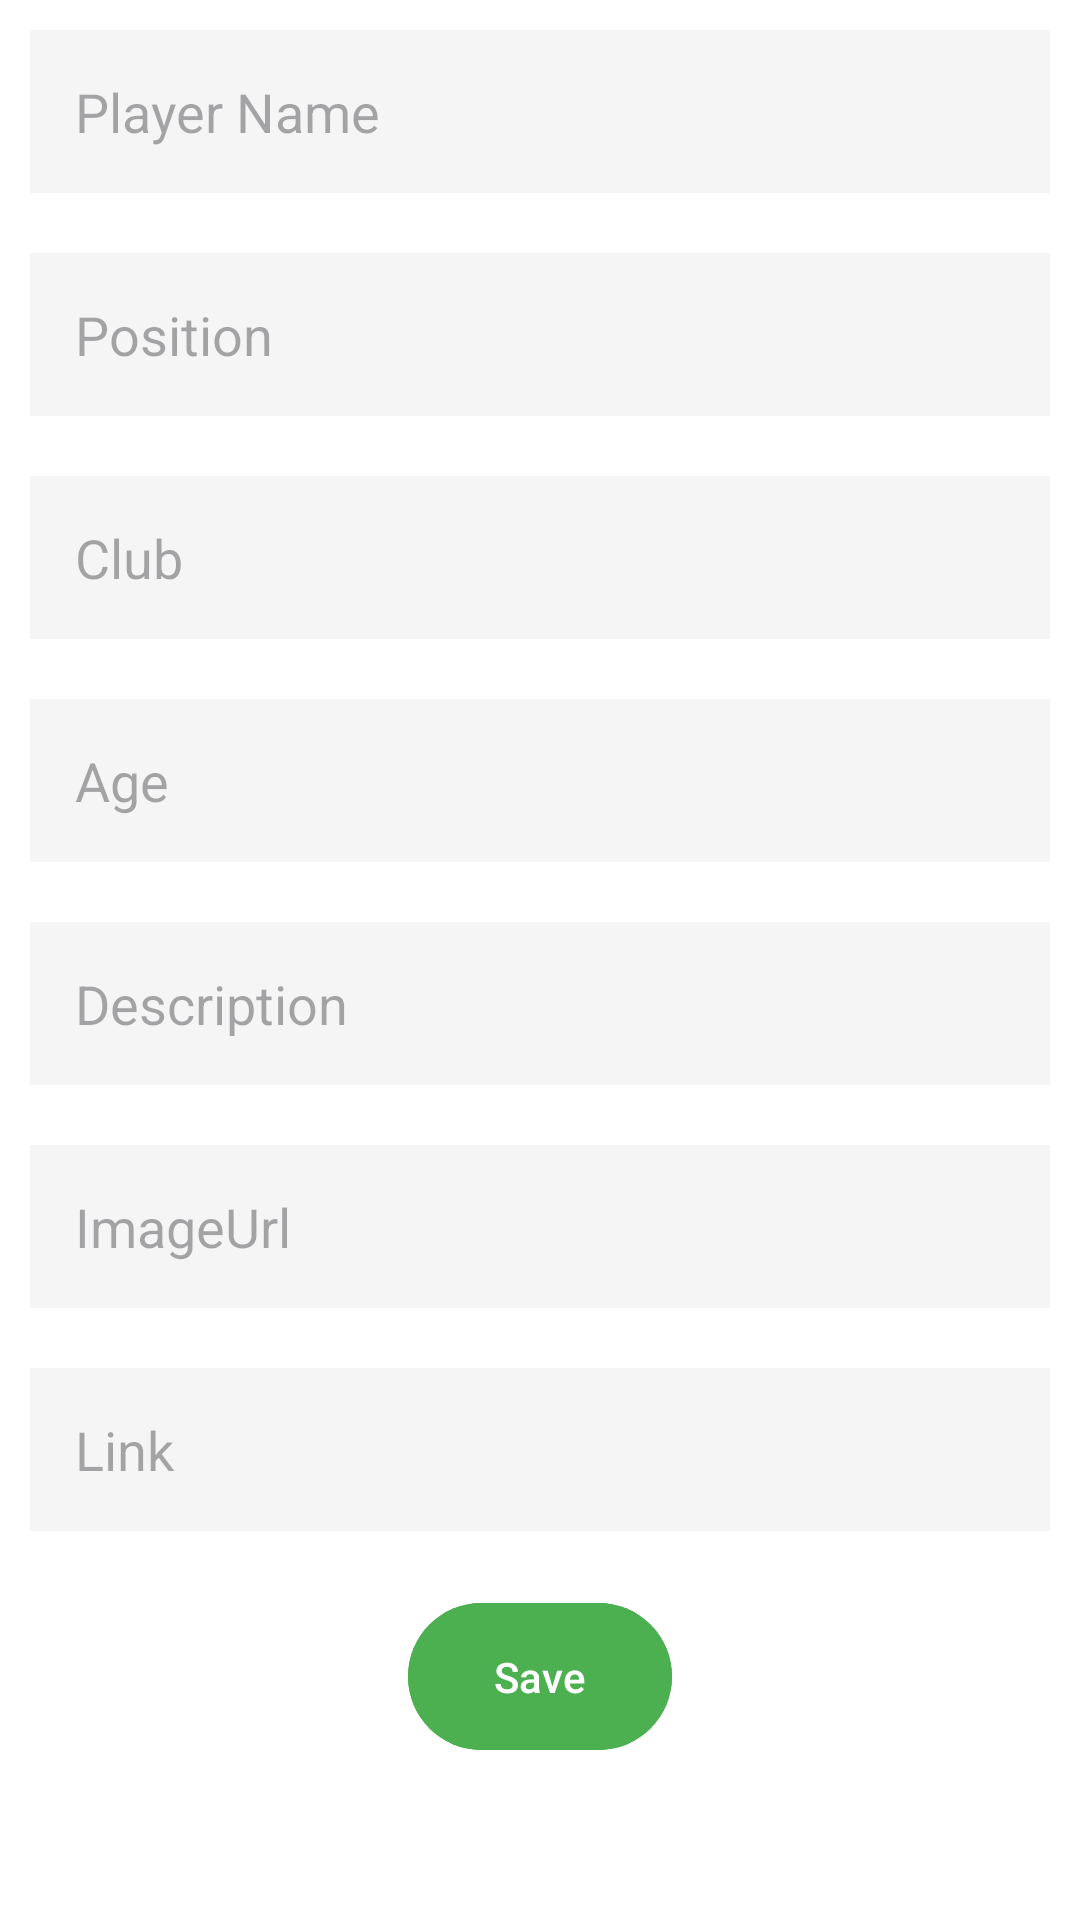

The Android layout XML behind this screen, and the referenced resources:
<!-- AndroidManifest.xml: application theme Theme.ProiectPAM -->
<!-- res/layout/edit_player.xml -->
<?xml version="1.0" encoding="utf-8"?>
<LinearLayout xmlns:android="http://schemas.android.com/apk/res/android"
    xmlns:app="http://schemas.android.com/apk/res-auto"
    android:layout_width="match_parent"
    android:layout_height="match_parent"
    xmlns:tools="http://schemas.android.com/tools"
    android:orientation="vertical"
    android:background="#FFFFFF"
    tools:context=".EditPlayer">

    
    <EditText
        android:id="@+id/editPlayerNameEditText"
        android:layout_width="match_parent"
        android:layout_height="wrap_content"
        android:layout_margin="10dp"
        android:hint="Player Name"
        android:inputType="text"
        android:padding="15dp"
        android:background="#F5F5F5"
        android:textColor="#000000" />

    
    <EditText
        android:id="@+id/editPlayerPositionEditText"
        android:layout_width="match_parent"
        android:layout_height="wrap_content"
        android:layout_margin="10dp"
        android:hint="Position"
        android:inputType="text"
        android:padding="15dp"
        android:background="#F5F5F5"
        android:textColor="#000000" />

    
    <EditText
        android:id="@+id/editPlayerClubEditText"
        android:layout_width="match_parent"
        android:layout_height="wrap_content"
        android:layout_margin="10dp"
        android:hint="Club"
        android:inputType="text"
        android:padding="15dp"
        android:background="#F5F5F5"
        android:textColor="#000000" />


    
    <EditText
        android:id="@+id/editPlayerAgeEditText"
        android:layout_width="match_parent"
        android:layout_height="wrap_content"
        android:layout_margin="10dp"
        android:hint="Age"
        android:inputType="number"
        android:padding="15dp"
        android:background="#F5F5F5"
        android:textColor="#000000" />

    <EditText
        android:id="@+id/editPlayerDescriptionEditText"
        android:layout_width="match_parent"
        android:layout_height="wrap_content"
        android:layout_margin="10dp"
        android:hint="Description"
        android:inputType="text"
        android:padding="15dp"
        android:background="#F5F5F5"
        android:textColor="#000000" />
    <EditText
        android:id="@+id/editPlayerImageUrlEditText"
        android:layout_width="match_parent"
        android:layout_height="wrap_content"
        android:layout_margin="10dp"
        android:hint="ImageUrl"
        android:inputType="text"
        android:padding="15dp"
        android:background="#F5F5F5"
        android:textColor="#000000" />
    <EditText
        android:id="@+id/editPlayerLinkEditText"
        android:layout_width="match_parent"
        android:layout_height="wrap_content"
        android:layout_margin="10dp"
        android:hint="Link"
        android:inputType="text"
        android:padding="15dp"
        android:background="#F5F5F5"
        android:textColor="#000000" />

    
    <com.google.android.material.button.MaterialButton
        android:id="@+id/saveButton"
        android:layout_width="wrap_content"
        android:layout_height="wrap_content"
        android:layout_gravity="center"
        android:layout_margin="10dp"
        android:backgroundTint="#4CAF50"
        android:textColor="#FFFFFF"
        android:foregroundGravity="center"
        android:gravity="center"
        android:padding="15dp"
        android:text="Save"
        app:rippleColor="#4CAF50" />

</LinearLayout>
<!-- resources referenced by this layout -->
<resources>
  <style name="Theme.ProiectPAM" parent="Base.Theme.ProiectPAM" />
  <style name="Base.Theme.ProiectPAM" parent="Theme.Material3.DayNight.NoActionBar">
          
          
      </style>
</resources>
